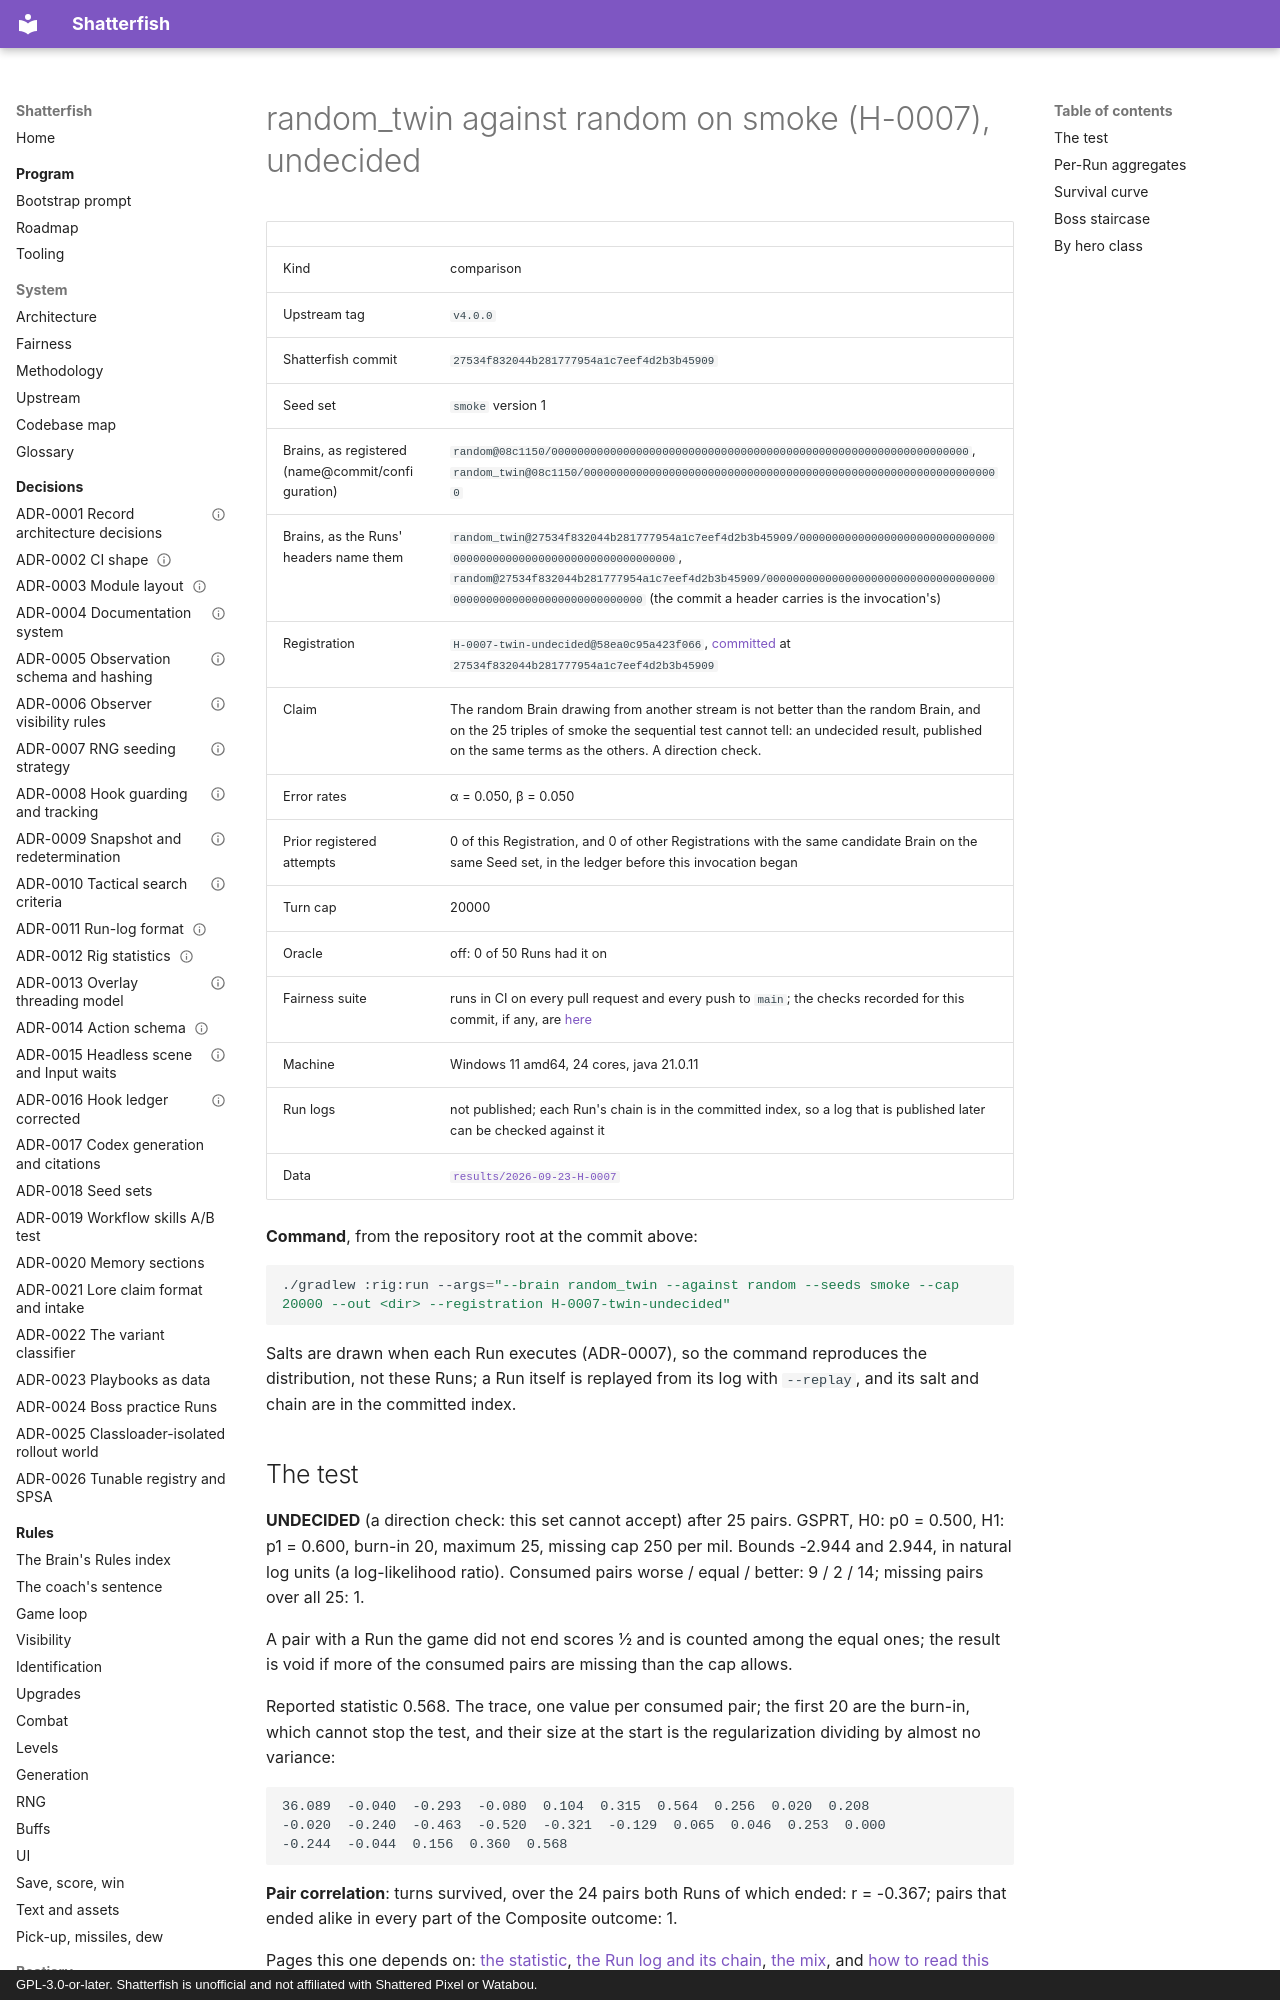

repository: watchthelight/shatterfish · page: results/2026-09-23-H-0007/index.html · generator: mkdocs · copyright: GPL-3.0-or-later. Shatterfish is unofficial and not affiliated with Shattered Pixel or Watabou.

<!-- Generated by ./gradlew :rig:results from results/2026-09-23-H-0007. Do not edit by hand: ResultsTest regenerates it. -->

# random_twin against random on smoke (H-0007), undecided

| | |
|---|---|
| Kind | comparison |
| Upstream tag | `v4.0.0` |
| Shatterfish commit | `27534f832044b281777954a1c7eef4d2b3b45909` |
| Seed set | `smoke` version 1 |
| Brains, as registered (name@commit/configuration) | `random@08c1150/0000000000000000000000000000000000000000000000000000000000000000`, `random_twin@08c1150/0000000000000000000000000000000000000000000000000000000000000000` |
| Brains, as the Runs' headers name them | `random_twin@27534f832044b281777954a1c7eef4d2b3b45909/0000000000000000000000000000000000000000000000000000000000000000`, `random@27534f832044b281777954a1c7eef4d2b3b45909/0000000000000000000000000000000000000000000000000000000000000000` (the commit a header carries is the invocation's) |
| Registration | `H-0007-twin-undecided@58ea0c95a423f066`, [committed](https://github.com/watchthelight/shatterfish/blob/27534f832044b281777954a1c7eef4d2b3b45909/registrations/H-0007-twin-undecided.json) at `27534f832044b281777954a1c7eef4d2b3b45909` |
| Claim | The random Brain drawing from another stream is not better than the random Brain, and on the 25 triples of smoke the sequential test cannot tell: an undecided result, published on the same terms as the others. A direction check. |
| Error rates | α = 0.050, β = 0.050 |
| Prior registered attempts | 0 of this Registration, and 0 of other Registrations with the same candidate Brain on the same Seed set, in the ledger before this invocation began |
| Turn cap | 20000 |
| Oracle | off: 0 of 50 Runs had it on |
| Fairness suite | runs in CI on every pull request and every push to `main`; the checks recorded for this commit, if any, are [here](https://github.com/watchthelight/shatterfish/commit/27534f832044b281777954a1c7eef4d2b3b45909/checks) |
| Machine | Windows 11 am
